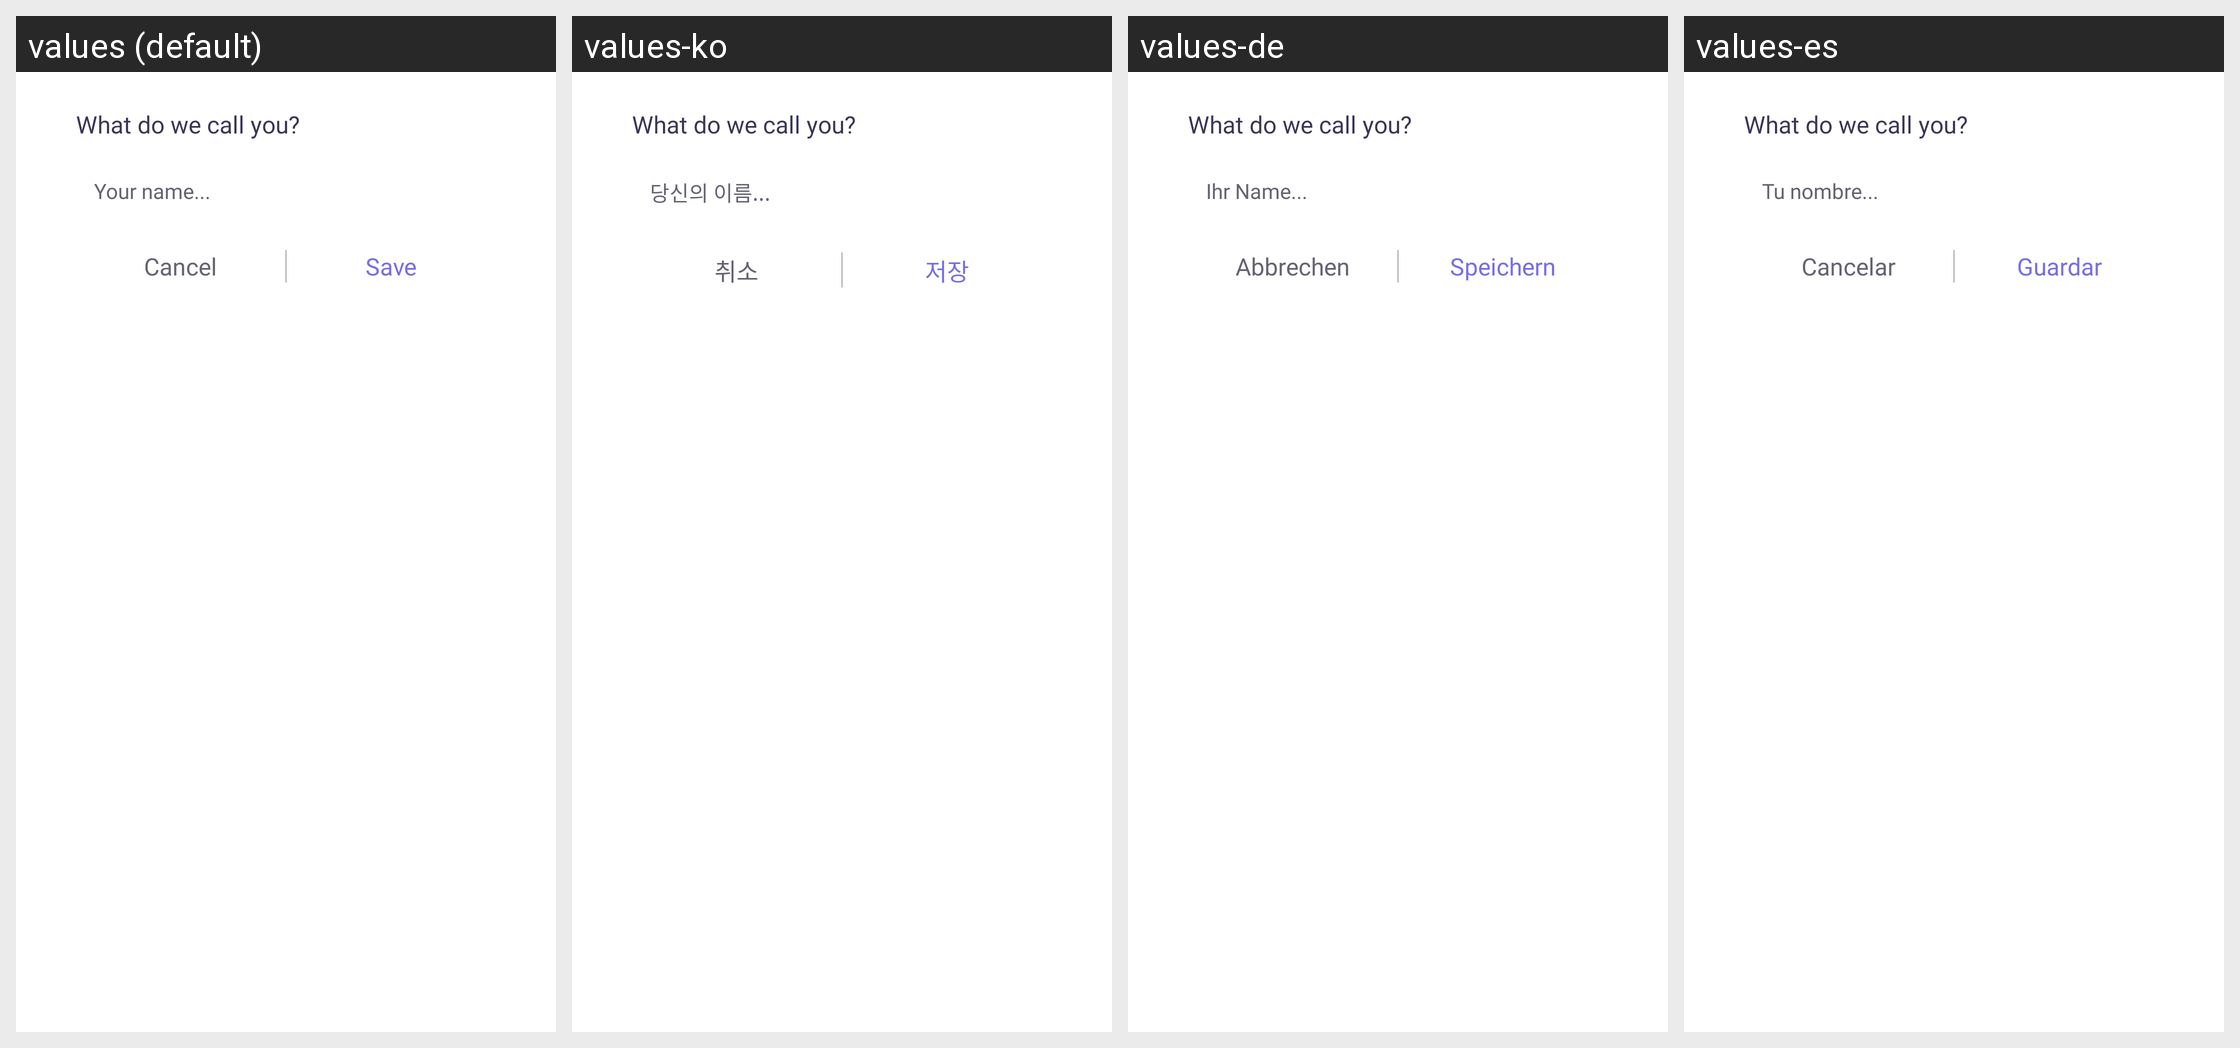

Locale-by-locale string values for the Android screen shown in this grid:
Android screen res/layout/dialog_rename.xml rendered under 4 locales, left to right: values (default), values-ko, values-de, values-es. Device: Nexus 5 (rendered at 1080×1920; each locale shown at half size, 540×960, under a caption strip naming it); theme Theme.MyApplication.
Other locales in the repository, not shown: values-ar, values-bn, values-en, values-fr, values-hi, values-in, values-it, values-pt, values-ru, values-vi.
Strings drawn on this screen, with the default value and each locale's value (text and hints the layout hard-codes, and strings that could not be matched under every locale, appear in the picture but are not listed):

first_name
  values: Your name...
  values-ko: 당신의 이름...
  values-de: Ihr Name...
  values-es: Tu nombre...

cancel
  values: Cancel
  values-ko: 취소
  values-de: Abbrechen
  values-es: Cancelar

save
  values: Save
  values-ko: 저장
  values-de: Speichern
  values-es: Guardar
